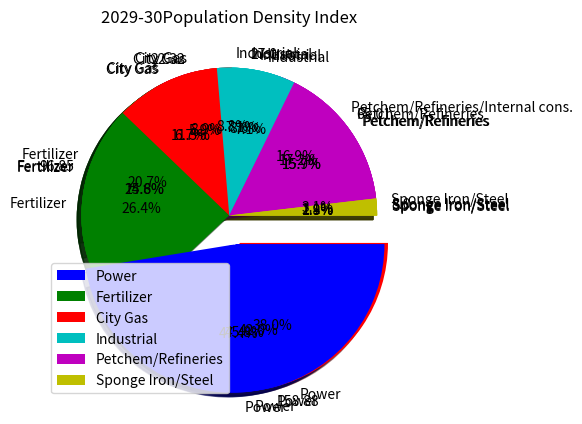

This chart was generated by the following Python code:
#!/usr/bin/env python3
# -*- coding: utf-8 -*-
"""
Created on Wed Apr  7 01:50:54 2021

[redacted]
"""
#Machine Learning
#Pie chart in Python with legends:
import matplotlib.pyplot as plt
values = [158.88, 96.85, 22.32, 27.00, 65.01, 8.00]
colors = ['b', 'g', 'r', 'c', 'm', 'y']
labels = ['Power', 'Fertilizer', 'City Gas', 'Industrial', 'Petchem/Refineries', 'Sponge Iron/Steel']
explode = (0.2, 0, 0, 0, 0, 0)
plt.pie(values, colors=colors, labels= values,explode=explode,counterclock=False, shadow=True)
plt.title('Population Density Index')
plt.legend(labels,loc=3)
plt.show()

#Pie chart in Python with percentage values:
import matplotlib.pyplot as plt
values = [86.17, 59.86, 15.30, 20.00, 38.37, 7]
colors = ['r', 'g', 'b', 'c', 'm', 'y']
labels = ['Power', 'Fertilizer', 'City Gas', 'Industrial', 'Petchem/Refineries/Internal cons.', 'Sponge Iron/Steel']
explode = (0.2, 0, 0, 0, 0, 0)
plt.pie(values, colors=colors, labels=labels,
explode=explode, autopct='%1.1f%%',
counterclock=False, shadow=True)
plt.title('  Natural gas consumption in India (January 2013)')
#plt.legend(labels,loc=3)
plt.savefig("sample.jpg", dpi=150)
plt.show()




#Pie chart in Python with percentage values:
import matplotlib.pyplot as plt
values = [158.88, 96.85, 22.32, 27.00, 65.01, 8.00]
colors = ['b', 'g', 'r', 'c', 'm', 'y']
labels = ['Power', 'Fertilizer', 'City Gas', 'Industrial', 'Petchem/Refineries', 'Sponge Iron/Steel']
explode = (0.2, 0, 0, 0, 0, 0)
plt.pie(values, colors=colors,labels=labels, 
explode=explode, autopct='%1.1f%%',
counterclock=False, shadow=True)
plt.title('2016-17Population Density Index')
#plt.legend(labels,loc=3)
plt.show()


#Pie chart in Python with percentage values:
import matplotlib.pyplot as plt
values = [238.88, 107.85, 46.25, 37.00, 81.99, 10]
colors = ['b', 'g', 'r', 'c', 'm', 'y']
labels = ['Power', 'Fertilizer', 'City Gas', 'Industrial', 'Petchem/Refineries', 'Sponge Iron/Steel']
explode = (0.2, 0, 0, 0, 0, 0)
plt.pie(values, colors=colors, labels=labels,
explode=explode, autopct='%1.1f%%',
counterclock=False, shadow=True)
plt.title('2021-22Population Density Index')
#plt.legend(labels,loc=3)
plt.show()



#Pie chart in Python with percentage values:
import matplotlib.pyplot as plt
values = [353.88, 110.05, 85.61, 63.91, 118.85, 13.73]
colors = ['b', 'g', 'r', 'c', 'm', 'y']
labels = ['Power', 'Fertilizer', 'City Gas', 'Industrial', 'Petchem/Refineries', 'Sponge Iron/Steel']
explode = (0.2, 0, 0, 0, 0, 0)
plt.pie(values, colors=colors, labels=labels,
explode=explode, autopct='%1.1f%%',
counterclock=False, shadow=True)
plt.title('2029-30Population Density Index')
#plt.legend(labels,loc=3)
plt.show()